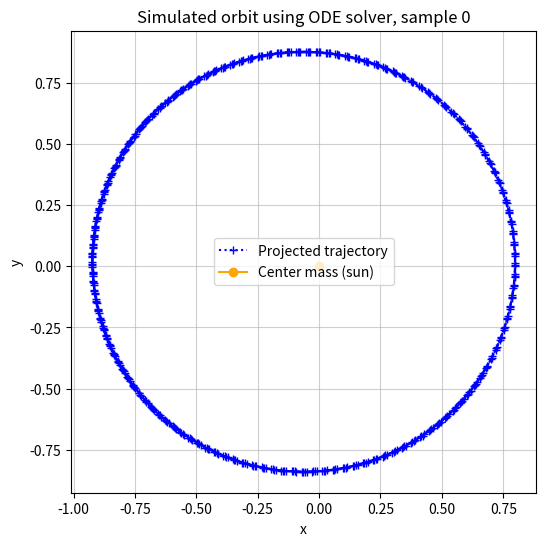
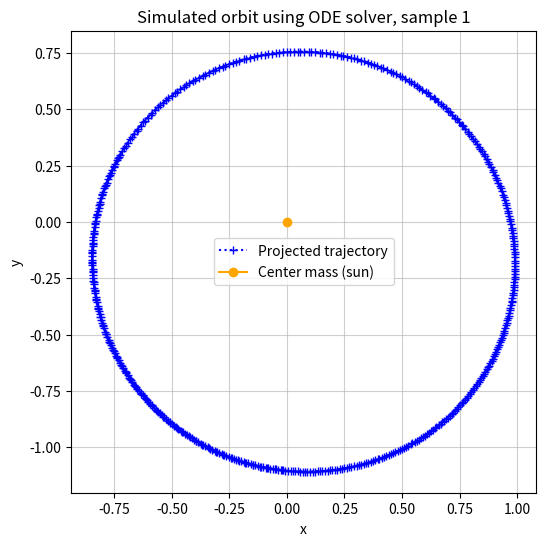
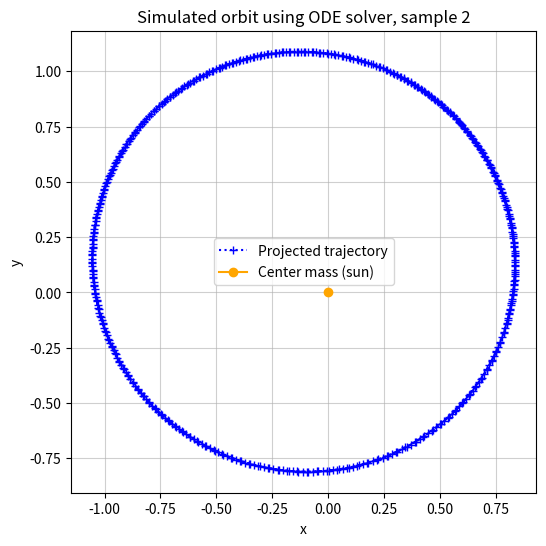
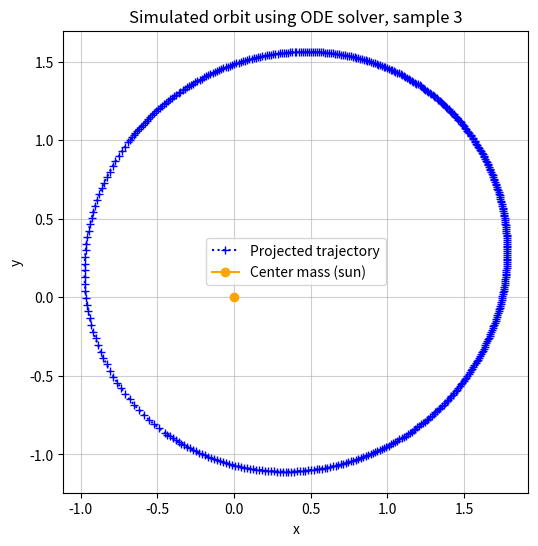
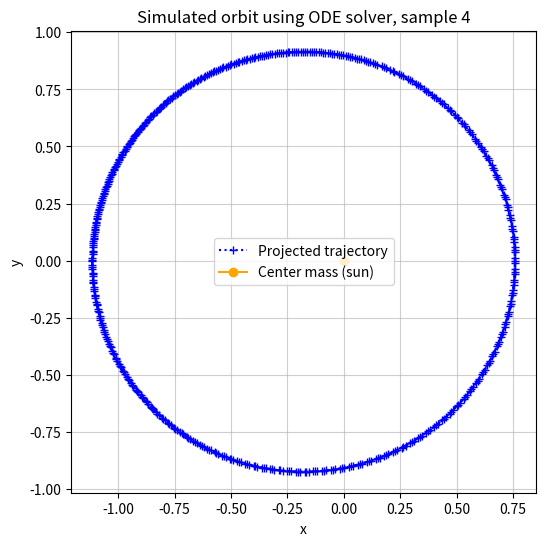
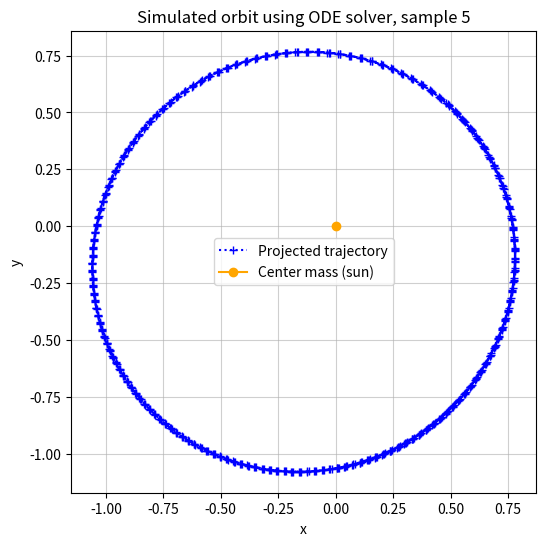
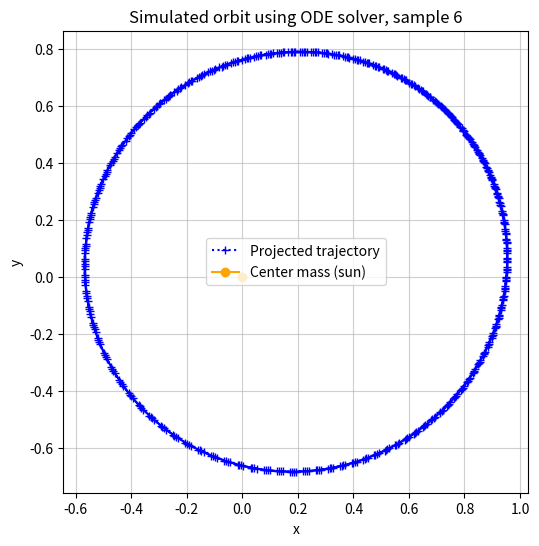
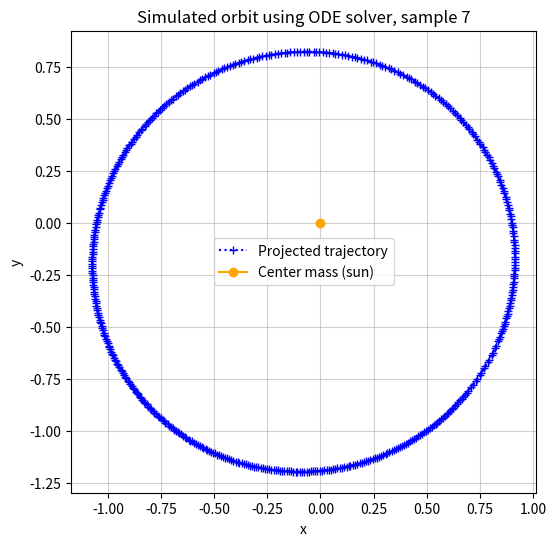
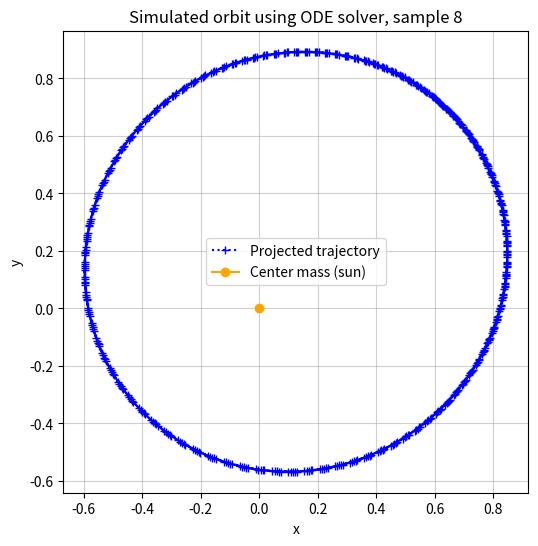
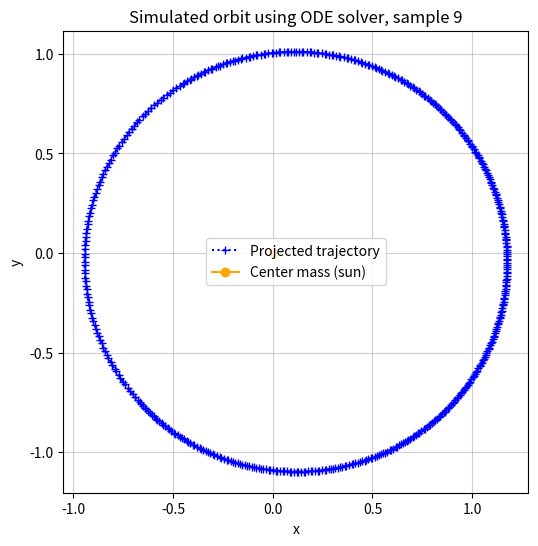

Reproduce these figures in Python, in order.
from scipy.integrate import solve_ivp
import numpy as np
import matplotlib.pyplot as plt


def Newton_eom(t, variables):
    """
    Newtonian equation of motion in first order representation (in astronomical units, AE and year).
    :param variables: tuple of form (x, vx, y, vy)
    :param t: time parameter, gravitational law is independent of t. Used as integration variable by ODE solver
    :return: derivative of input variables according to equation of motion
    """


    G_M = 4 * np.pi**2

    x, vx, y, vy = variables

    r = np.sqrt(x**2 + y**2)
    ax = - G_M * x / r**3
    ay = - G_M * y / r**3

    return [vx, ax, vy, ay]


def solve_equation_of_motion(initial_conditions, t):
    """
    Function that calls the ODE solver and evaluates the solution at the points contained in t.
    :param initial_conditions: Initial condition for which the initial value problem shall be solved.
    :param t: t values where the solution shall be recorded. Evaluation points
    :return: array of shape (4, len(t)), containing the recorded solutions for x, vx, y and vy
    """

    T = np.max(t)

    sol = solve_ivp(Newton_eom, [0, T], initial_conditions, method="Radau", t_eval=t, dense_output=True)

    sol = sol.y

    return sol[0, :], sol[1, :], sol[2, :], sol[3, :]


def simulate_and_visualize(initial_conditions, t):
    x_vals, vx_vals, y_vals, vy_vals = solve_equation_of_motion(initial_conditions, t)

    plt.figure(figsize=(6, 6))
    plt.plot(x_vals, y_vals, color="blue", marker="+", ls=":", label="Projected trajectory")
    plt.plot([0], [0], color="orange", marker="o", label="Center mass (sun)")
    plt.xlabel("x")
    plt.ylabel("y")
    plt.title("Simulated orbit using ODE solver")
    plt.legend()
    plt.grid(alpha=0.6)

    plt.show()
    plt.close()

    return x_vals, y_vals


def sample_random_incon(r_mean, r_std, v_mean, v_std, angular_velocity_threshold):
    print("Sampling random initial condition.")
    r = np.random.normal(loc=r_mean, scale=r_std)

    x = np.random.uniform(low=-r, high=r)
    y_sign = np.sign(np.random.uniform(low=-1, high=1))
    if y_sign == 0:
        y_sign = 1
    y = y_sign * np.sqrt(r**2 - x**2)

    v = np.random.normal(loc=v_mean, scale=v_std)

    cos_condition = False
    while not cos_condition:
        v_x = np.random.uniform(low=-v, high=v)
        vy_sign = np.sign(np.random.uniform(low=-1, high=1))
        if vy_sign == 0:
            vy_sign = 1
        v_y = vy_sign * np.sqrt(v**2 - v_x**2)

        r_vector = np.array([x, y])
        v_vector = np.array([v_x, v_y])

        cos_v_r = np.dot(r_vector, v_vector) / (np.linalg.norm(r_vector, ord=2) * np.linalg.norm(v_vector, ord=2))

        if np.abs(cos_v_r) < angular_velocity_threshold:
            cos_condition = True
        else:
            v_y *= (-1)
            v_vector = np.array([v_x, v_y])

            cos_v_r = np.dot(r_vector, v_vector) / (np.linalg.norm(r_vector, ord=2) * np.linalg.norm(v_vector, ord=2))

            if np.abs(cos_v_r) < angular_velocity_threshold:
                cos_condition = True

            else:
                print("Cosine condition still not fullfilled!")

    print("Sampling of initial condition finished.")

    return [x, v_x, y, v_y]



def create_dataset(n_samples, t=None,
                   r_mean=1, r_std=0.1, v_mean=2*np.pi, v_std=0.5, angular_velocity_threshold=0.2,
                   M_G=4*np.pi**2):

    print("Starting dataset creation.")

    if t is None:
        N = 3
        T = np.sqrt(4*np.pi**2 / M_G * r_mean**3) * N  # N complete revolutions of an object in a circular orbit,
                                                       # according to Kepler 3

        t = np.linspace(0, T, 500)

    n_timepoints = t.shape[0]

    data_set = np.zeros(shape=(n_samples, 4, n_timepoints))

    for j in range(n_samples):
        print("Creating instance ", j)
        initial_condition = sample_random_incon(r_mean, r_std, v_mean, v_std, angular_velocity_threshold)

        print("Querying ODE solver for orbit simulation.")
        orbit_j = np.array(solve_equation_of_motion(initial_conditions=initial_condition, t=t))
        if orbit_j.shape[1] != data_set.shape[2]:
            j -= 1
            continue
        print("ODE solver finished.")
        data_set[j, :, :] = orbit_j

    print("Dataset completed.")
    return data_set


def visualize_dataset(data_set):
    for k in range(max(data_set.shape[0], 10)):
        print("Visualizing instance ", k)

        x_vals = data_set[k, 0, :]
        y_vals = data_set[k, 2, :]

        plt.figure(figsize=(6, 6))
        plt.plot(x_vals, y_vals, color="blue", marker="+", ls=":", label="Projected trajectory")
        plt.plot([0], [0], color="orange", marker="o", label="Center mass (sun)")
        plt.xlabel("x")
        plt.ylabel("y")
        plt.title("Simulated orbit using ODE solver, sample "+str(k))
        plt.legend()
        plt.grid(alpha=0.6)

        plt.show()
        plt.close()


def test():
    data_set = create_dataset(n_samples=10)
    visualize_dataset(data_set)


if __name__ == "__main__":
    test()
